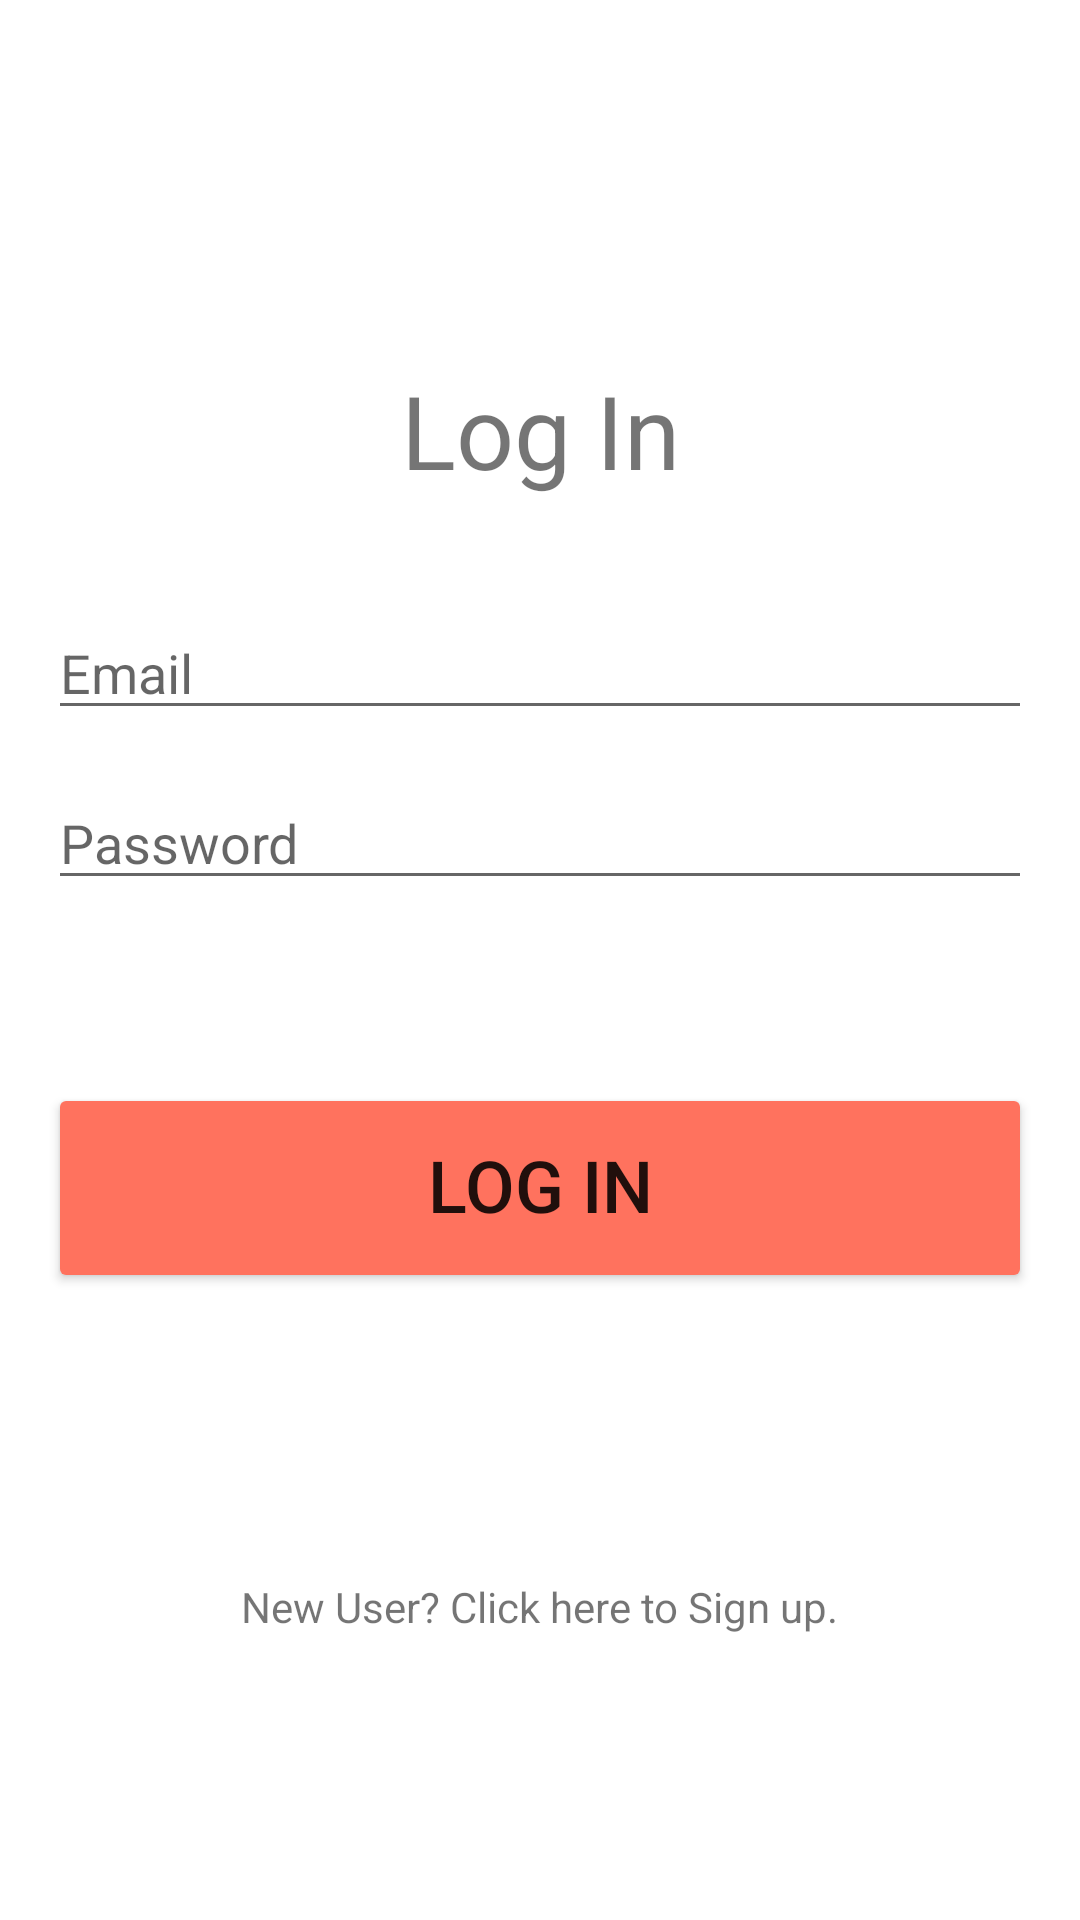

Reconstruct the res/layout file that produces this screen, plus the resources it refers to.
<!-- AndroidManifest.xml: application theme Theme.Practicum -->
<!-- res/layout/activity_login_screen.xml -->
<?xml version="1.0" encoding="utf-8"?>
<androidx.constraintlayout.widget.ConstraintLayout xmlns:android="http://schemas.android.com/apk/res/android"
    xmlns:app="http://schemas.android.com/apk/res-auto"
    xmlns:tools="http://schemas.android.com/tools"
    android:layout_width="match_parent"
    android:layout_height="match_parent"
    tools:context=".LoginScreen">

    <EditText
        android:id="@+id/emailET"
        android:layout_width="match_parent"
        android:layout_height="wrap_content"
        android:layout_marginStart="16dp"
        android:layout_marginEnd="16dp"
        android:ems="10"
        android:hint="Email"
        android:inputType="textEmailAddress"
        app:layout_constraintBottom_toBottomOf="parent"
        app:layout_constraintBottom_toTopOf="@id/passwordET"
        app:layout_constraintEnd_toEndOf="parent"
        app:layout_constraintHorizontal_bias="0.0"
        app:layout_constraintStart_toStartOf="parent"
        app:layout_constraintTop_toTopOf="parent"
        app:layout_constraintVertical_bias="0.93" />

    <EditText
        android:id="@+id/passwordET"
        android:layout_width="match_parent"
        android:layout_height="wrap_content"
        android:layout_marginStart="16dp"
        android:layout_marginEnd="16dp"
        android:layout_marginBottom="340dp"
        android:ems="10"
        android:hint="Password"
        android:inputType="textPassword"
        app:layout_constraintBottom_toBottomOf="parent"
        app:layout_constraintEnd_toEndOf="parent"
        app:layout_constraintHorizontal_bias="0.0"
        app:layout_constraintStart_toStartOf="parent" />

    <TextView
        android:id="@+id/textView"
        android:layout_width="wrap_content"
        android:layout_height="wrap_content"
        android:text="Log In"
        android:textSize="34sp"
        app:layout_constraintBottom_toTopOf="@+id/emailET"
        app:layout_constraintEnd_toEndOf="parent"
        app:layout_constraintHorizontal_bias="0.5"
        app:layout_constraintStart_toStartOf="parent"
        app:layout_constraintTop_toTopOf="parent"
        app:layout_constraintVertical_bias="0.77" />

    <Button
        android:id="@+id/loginButton"
        android:layout_width="match_parent"
        android:layout_height="70dp"
        android:layout_marginStart="16dp"
        android:layout_marginEnd="16dp"
        android:paddingTop="8dp"
        android:text="Log In"
        android:backgroundTint="@color/primary"
        android:textSize="24sp"
        app:layout_constraintBottom_toBottomOf="parent"
        app:layout_constraintEnd_toEndOf="parent"
        app:layout_constraintHorizontal_bias="0.498"
        app:layout_constraintStart_toStartOf="parent"
        app:layout_constraintTop_toBottomOf="@+id/passwordET"
        app:layout_constraintVertical_bias="0.226" />

    <TextView
        android:id="@+id/tv2"
        android:layout_width="wrap_content"
        android:layout_height="wrap_content"
        android:text="New User? Click here to Sign up."
        app:layout_constraintBottom_toBottomOf="parent"
        app:layout_constraintEnd_toEndOf="parent"
        app:layout_constraintHorizontal_bias="0.5"
        app:layout_constraintStart_toStartOf="parent"
        app:layout_constraintTop_toBottomOf="@+id/loginButton"
        app:layout_constraintVertical_bias="0.5" />
</androidx.constraintlayout.widget.ConstraintLayout>
<!-- resources referenced by this layout -->
<resources>
  <color name="primary">#FF725E</color>
  <style name="Theme.Practicum" parent="Theme.MaterialComponents.DayNight.DarkActionBar">
          
          <item name="colorPrimary">@color/primary</item>
          <item name="colorPrimaryVariant">@color/purple_700</item>
          <item name="colorOnPrimary">@color/white</item>
          
          <item name="colorSecondary">@color/teal_200</item>
          <item name="colorSecondaryVariant">@color/teal_700</item>
          <item name="colorOnSecondary">@color/black</item>
          
          <item name="android:statusBarColor">@color/primary</item>
          
      </style>
  <color name="purple_700">#FF3700B3</color>
  <color name="white">#FFFFFFFF</color>
  <color name="teal_200">#FF03DAC5</color>
  <color name="teal_700">#FF018786</color>
  <color name="black">#FF000000</color>
</resources>
